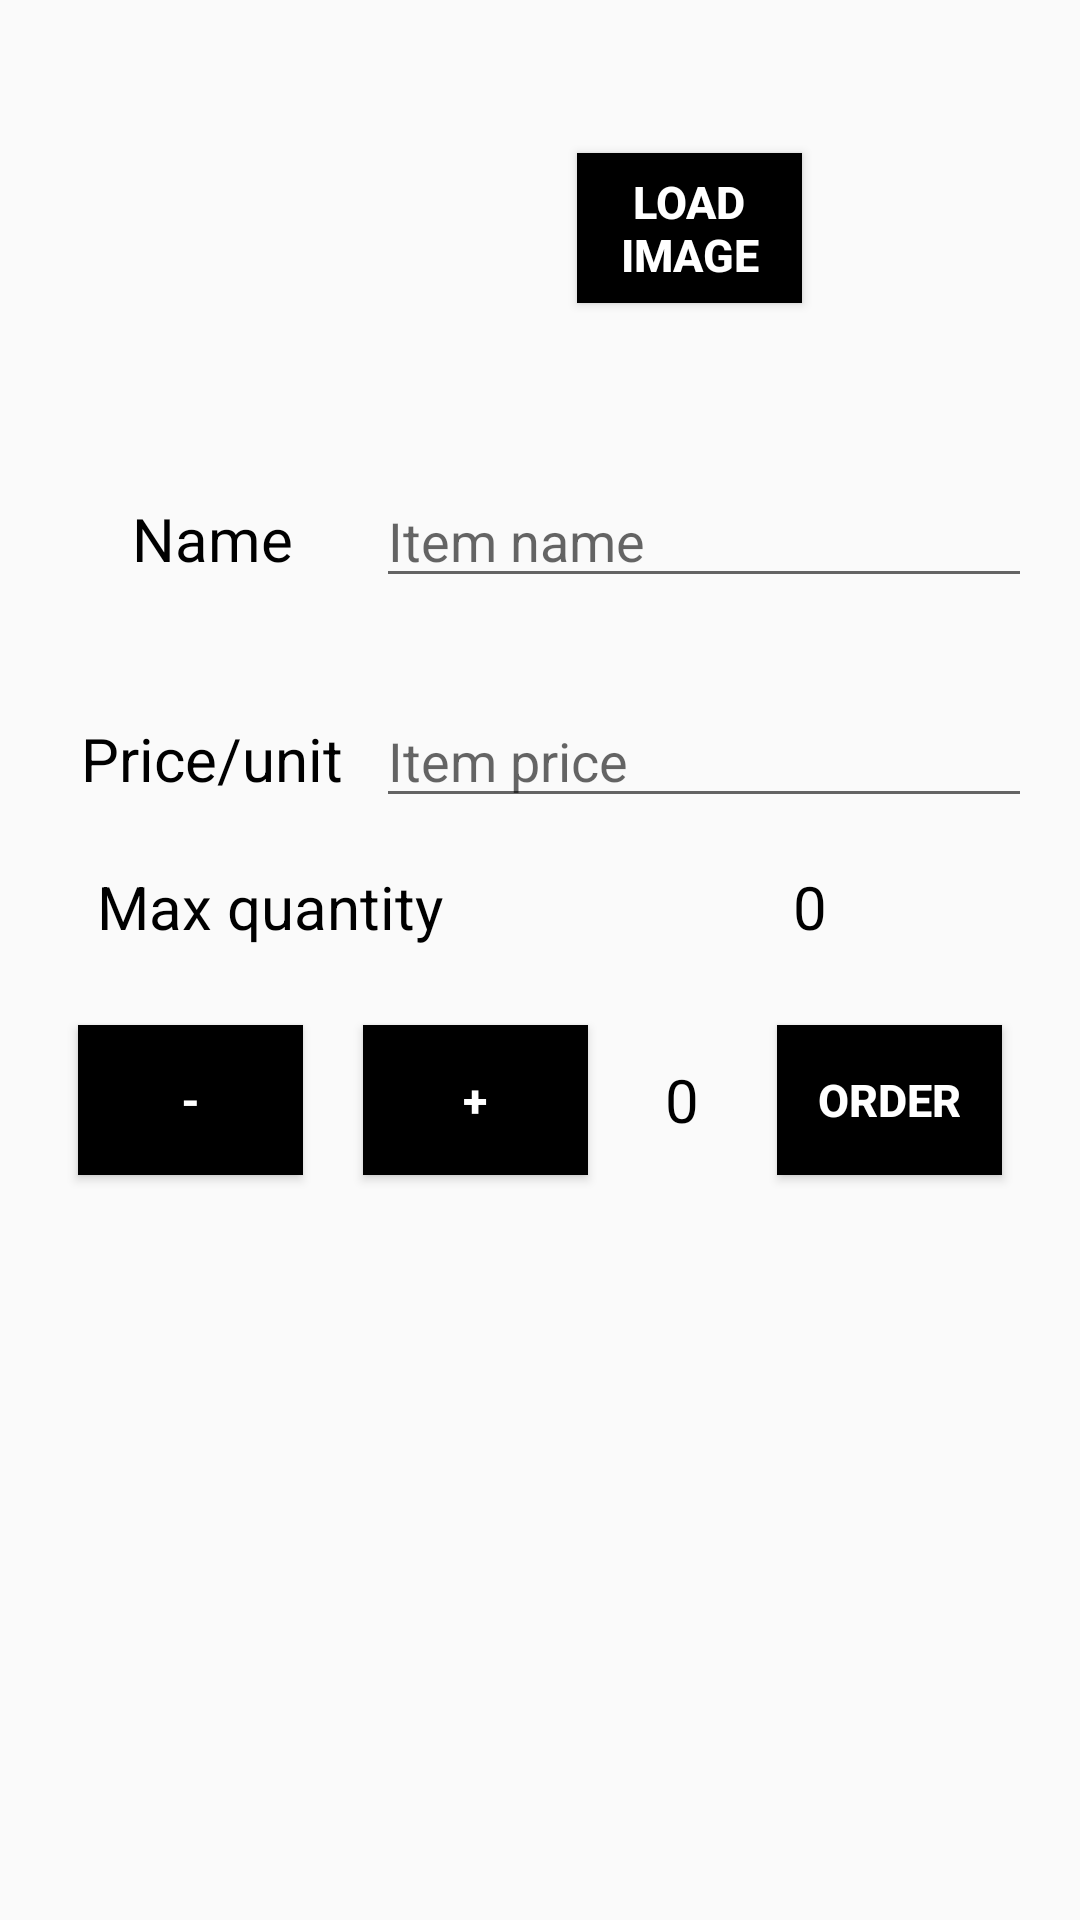

Android layout source for this screen:
<!-- AndroidManifest.xml: activity theme AppTheme -->
<!-- res/layout/activity_detail.xml -->
<?xml version="1.0" encoding="utf-8"?>
<ScrollView xmlns:android="http://schemas.android.com/apk/res/android"
    android:layout_width="match_parent"
    android:layout_height="match_parent"
    android:orientation="vertical">

    <LinearLayout
        android:layout_width="match_parent"
        android:layout_height="match_parent"
        android:orientation="vertical">

        <LinearLayout
            android:layout_width="match_parent"
            android:layout_height="wrap_content"
            android:layout_marginTop="10dp"
            android:gravity="center_horizontal"
            android:orientation="horizontal"
            android:padding="16dp">

            <ImageView
                android:id="@+id/item_edit_image"
                style="@style/image_style"
                android:contentDescription="@string/inventory_image" />

            <Button
                android:id="@+id/button_load_image"
                style="@style/button"
                android:layout_gravity="center_vertical"
                android:layout_margin="16dp"
                android:text="@string/load_image" />

        </LinearLayout>

        <LinearLayout
            android:layout_width="match_parent"
            android:layout_height="wrap_content"
            android:orientation="horizontal"
            android:padding="16dp">

            <TextView
                android:id="@+id/name_text"
                style="@style/detail_text"
                android:text="@string/name_text" />

            <EditText
                android:id="@+id/name_edit_text"
                style="@style/edit_text_style"
                android:hint="@string/name_edit_text"
                android:inputType="textCapWords" />
        </LinearLayout>

        <LinearLayout
            android:layout_width="match_parent"
            android:layout_height="wrap_content"
            android:orientation="horizontal"
            android:padding="16dp">

            <TextView
                android:id="@+id/price_text"
                style="@style/detail_text"
                android:text="@string/price_text" />

            <EditText
                android:id="@+id/price_edit_text"
                style="@style/edit_text_style"
                android:hint="@string/price_edit_text"
                android:inputType="numberDecimal" />
        </LinearLayout>

        <LinearLayout
            android:layout_width="match_parent"
            android:layout_height="wrap_content"
            android:orientation="horizontal">

            <TextView
                android:id="@+id/max_quantity_text"
                style="@style/detail_text"
                android:text="@string/max_quantity_text" />

            <TextView
                android:id="@+id/max_quantity_amount"
                style="@style/detail_text"
                android:text="@string/max_quantity_amount" />
        </LinearLayout>

        <LinearLayout
            android:layout_width="match_parent"
            android:layout_height="wrap_content"
            android:gravity="center"
            android:orientation="horizontal"
            android:padding="16dp">

            <Button
                android:id="@+id/decrease_quantity_button"
                style="@style/button"
                android:text="@string/minus" />

            <Button
                android:id="@+id/increase_quantity_button"
                style="@style/button"
                android:text="@string/plus" />

            <TextView
                android:id="@+id/current_quantity_text"
                style="@style/detail_text"
                android:layout_width="0dp"
                android:text="@string/current_quantity_amount" />

            <Button
                android:id="@+id/order_button"
                style="@style/button"
                android:text="@string/order_button" />

        </LinearLayout>

    </LinearLayout>

</ScrollView>
<!-- resources referenced by this layout -->
<resources>
  <string name="current_quantity_amount">0</string>
  <string name="inventory_image">Inventory Image</string>
  <string name="load_image">LOAD\nIMAGE</string>
  <string name="max_quantity_amount">0</string>
  <string name="max_quantity_text">Max quantity</string>
  <string name="minus">-</string>
  <string name="name_edit_text">Item name</string>
  <string name="name_text">Name</string>
  <string name="order_button">ORDER</string>
  <string name="plus">+</string>
  <string name="price_edit_text">Item price</string>
  <string name="price_text">Price/unit</string>
  <style name="button">
          <item name="android:layout_margin">10dp</item>
          <item name="android:layout_centerInParent">true</item>
          <item name="android:layout_width">75dp</item>
          <item name="android:layout_height">50dp</item>
          <item name="android:background">@color/colorPrimary</item>
          <item name="android:textColor">@color/text_color</item>
          <item name="android:textStyle">bold</item>
          <item name="android:textAllCaps">true</item>
          <item name="android:textSize">15sp</item>
      </style>
  <style name="detail_text">
          <item name="android:gravity">center</item>
          <item name="android:text">@string/name_text</item>
          <item name="android:textColor">@color/colorPrimary</item>
          <item name="android:textSize">20sp</item>
          <item name="android:layout_width">0dp</item>
          <item name="android:layout_height">wrap_content</item>
          <item name="android:layout_weight">1</item>
      </style>
  <style name="edit_text_style">
          <item name="android:layout_width">0dp</item>
          <item name="android:layout_height">wrap_content</item>
          <item name="android:layout_weight">2</item>
          <item name="android:scaleType">center</item>
      </style>
  <style name="image_style">
          <item name="android:layout_gravity">center_horizontal</item>
          <item name="android:layout_width">100dp</item>
          <item name="android:layout_height">100dp</item>
          <item name="android:scaleType">fitXY</item>
      </style>
  <style name="AppTheme" parent="Theme.AppCompat.DayNight.DarkActionBar">
          <item name="colorPrimary">@color/colorPrimary</item>
          <item name="colorPrimaryDark">@color/colorPrimaryDark</item>
          <item name="colorAccent">@color/colorAccent</item>
      </style>
  <color name="colorPrimary">#000000</color>
  <color name="text_color">#ffffff</color>
  <color name="colorPrimaryDark">#000000</color>
  <color name="colorAccent">#000000</color>
</resources>
